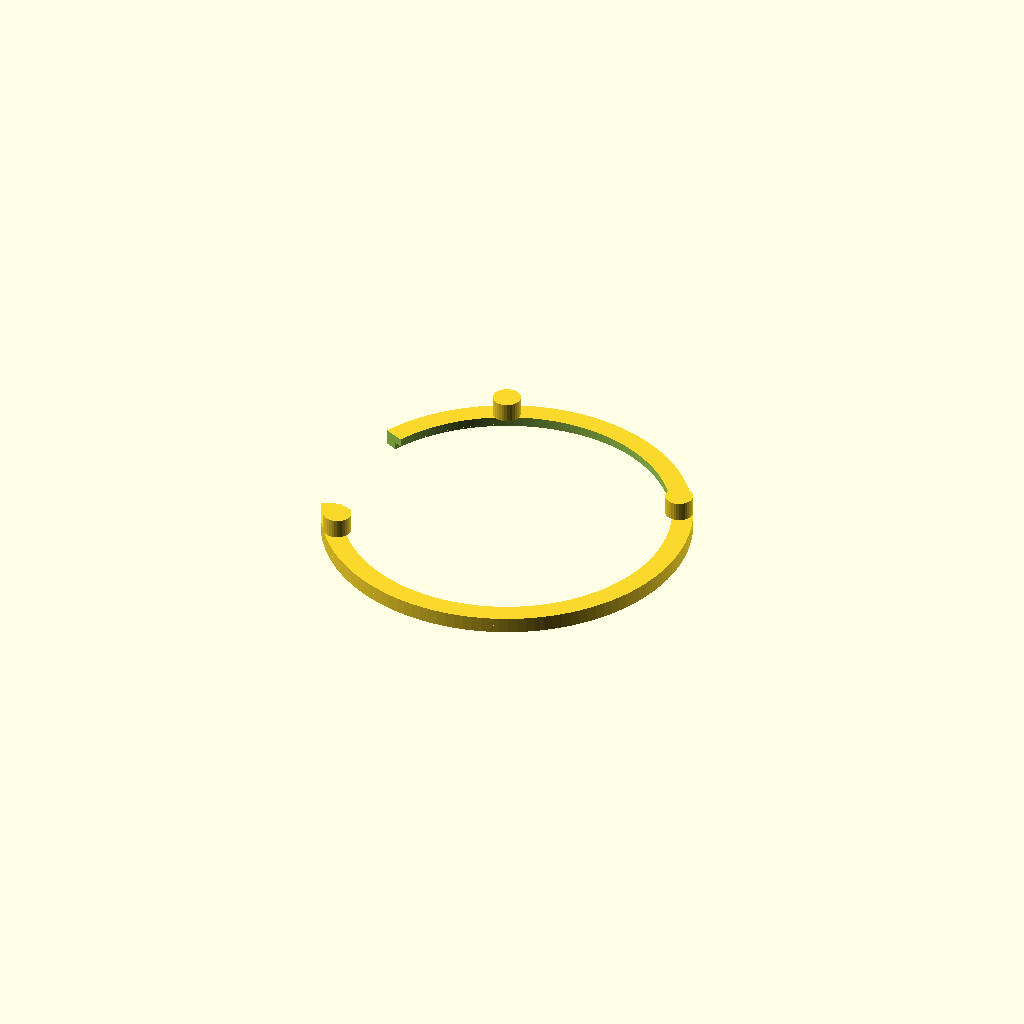
Cell 1: the model at its default parameters.
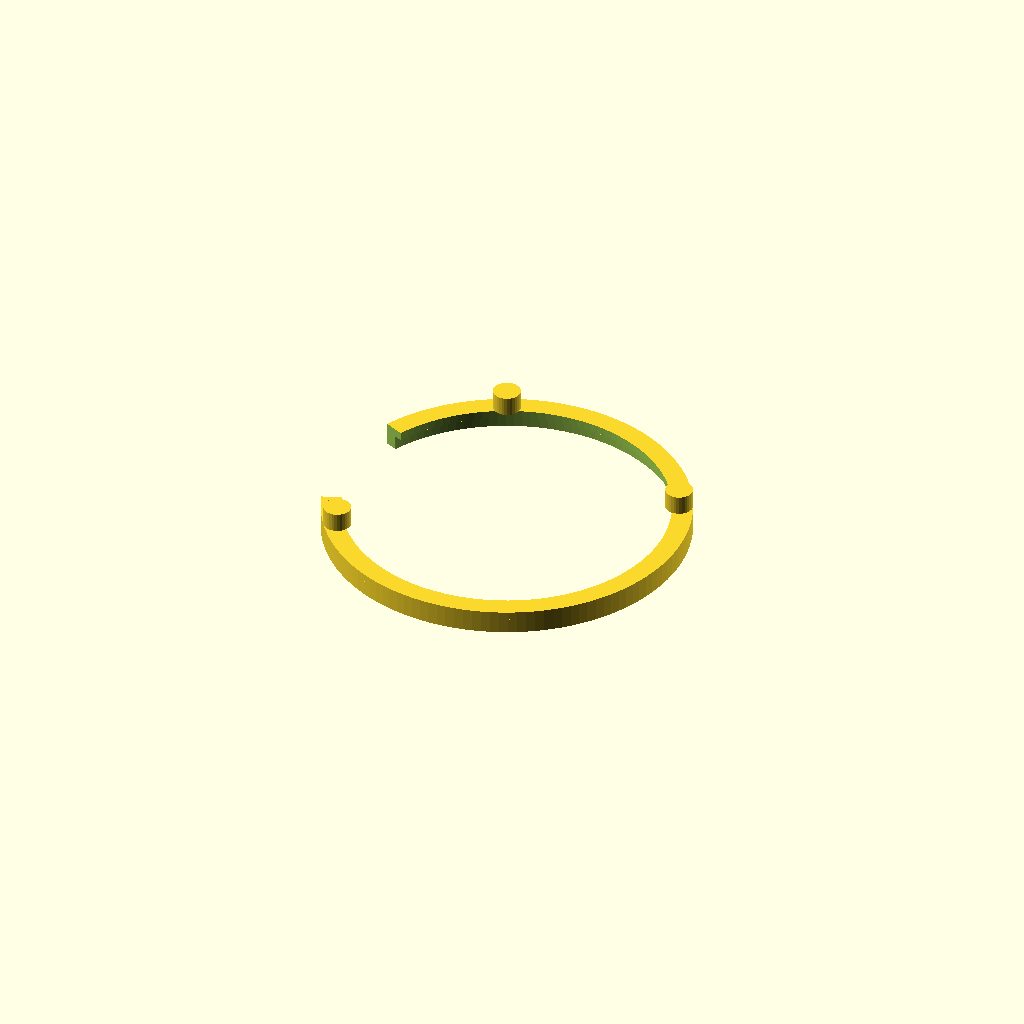
Cell 2 — GLASS_T set to 2.2, the other parameters unchanged.
One fixed orthographic camera (rotation 55°, 0°, 25°; colour scheme Cornfield) for every cell.
Source of the model, hardware/mechanical/bench.scad:
// Rev B bench fixtures: the two printed spacers the bench boards need (docs/rev-b-bench.md).
// Not part of the product: dial_spinner.scad models the device, this file only the bench.
//
//   bench_panel_spacer  holds the 1.75" panel face-up 4 mm over the AMOLED shield, glass on a ledge
//   bench_nfc_spacer    holds the NFC coil plate 3.0 mm over the NFC base, pinned through both boards
//
// Board positions are in the shield's own frame: origin at the glass outline's centre, x toward the
// shield's +x, y UP (KiCad's y is down).  tests/test_bench.py holds these constants to layout.py.

part = "bench_panel_spacer";
fn_big = 128;
fn_small = 32;

// ---- panel spacer -------------------------------------------------------------------------------
GLASS_D      = 48.96;     // Huaxin cover glass (Viewe Ø48.16 sits in the same pocket with 0.4 of play)
GLASS_T      = 1.1;       // cover glass, Huaxin drawing side view
PANEL_BODY_D = 46.35;     // bare panel, largest dimension: must pass inside the ledge
GLASS_Z      = 4.0;       // glass underside above the shield top (the 4 mm the silk says)
HEADER_Z     = 2.54;      // male header plastic on the shield's top: the ring flies over it
RING_Z0      = 2.8;       // ring underside: HEADER_Z + 0.26
RING_RO      = 26.5;
LEDGE_RI     = 23.5;      // glass rests on r 23.5-24.6; the panel body (r <= 23.18) hangs inside
POCKET_D     = GLASS_D + 0.4;
LIP_H        = GLASS_T;   // lip flush with the glass top
FOOT_D       = 4.0;
FOOT_R       = 24.5;
// Clear spots on the routed board at r 24.5 about the glass centre, from a scan of every courtyard and
// pad (>= 0.5 mm clear for a Ø4 foot): 0-55, 100-140, 200-230, 305-355 deg.  These three are each
// >= 7 mm from the nearest part.  Theta CCW seen from the top, 0 toward the shield's +x.
FOOT_THETA   = [25, 115, 215];
// The tail folds under at the panel's left edge (theta 180) to reach J2.  Open the ring there.
TAIL_GAP     = [155, 200];

// ---- NFC stack spacer ---------------------------------------------------------------------------
// Prints flat with nothing hanging: M2 x 4 screws from under the base (its Ø2.2 holes) self-tap into the
// spacer's Ø1.6 holes, and the plate drops in between three tabs at its edge.  Pins both ways would need
// support for one set or the other.
PLATE_HOLE_R = 19.0;      // the locating holes in both boards (layout.py PLATE_HOLE_R)
PLATE_HOLES  = [30, 150, 270];
TAP_D        = 1.6;       // M2 self-tapping into printed plastic
PLATE_R      = 26.6;      // coil plate edge (layout.py PLATE_R)
PLATE_T      = 0.4;
FERRITE_T    = 0.24;      // IFL05K with its adhesive, stuck to the plate's bottom
STACK_GAP    = 3.0;       // base top to plate bottom: puts the coil 3.4 over ground copper, as in the device
NFC_H        = STACK_GAP - FERRITE_T;   // the spacer meets the ferrite, not the plate
NFC_RI       = 16.5;
NFC_RO       = 21.5;      // inside the base's coil contacts W1/W2 (r 22-24, theta 190-210)
ARM_W        = 4.0;
TAB_RI       = PLATE_R + 0.1;           // 0.1 radial play around the plate
TAB_RO       = TAB_RI + 1.0;
TAB_TOP      = STACK_GAP + PLATE_T;     // flush with the plate top: the panel sits on the plate, not the tabs
TAB_W        = 20;        // degrees of arc per tab

// ---- modules (constants above: scadvars reads up to the first module) ------------------------------

// An annulus, optionally with the sector gap[0]..gap[1] (degrees, CCW) cut out of it.
module arc_ring(ri, ro, z0, z1, gap = [0, 0]) {
    difference() {
        translate([0, 0, z0]) difference() {
            cylinder(r = ro, h = z1 - z0, $fn = fn_big);
            translate([0, 0, -0.1]) cylinder(r = ri, h = z1 - z0 + 0.2, $fn = fn_big);
        }
        if (gap[1] > gap[0])
            translate([0, 0, z0 - 0.1]) linear_extrude(z1 - z0 + 0.2)
                polygon(concat([[0, 0]], [for (a = [gap[0] : 2.5 : gap[1]]) 2 * ro * [cos(a), sin(a)]]));
    }
}

module bench_panel_spacer() {
    // ring under the glass edge: ledge at GLASS_Z, lip up to the glass top
    arc_ring(LEDGE_RI, RING_RO, RING_Z0, GLASS_Z, TAIL_GAP);
    arc_ring(POCKET_D / 2, RING_RO, GLASS_Z - 0.01, GLASS_Z + LIP_H, TAIL_GAP);   // overlap: one solid
    for (a = FOOT_THETA) rotate(a) translate([FOOT_R, 0, 0])
        cylinder(d = FOOT_D, h = RING_Z0 + 0.01, $fn = fn_small);
}

module bench_nfc_spacer() {
    difference() {
        union() {
            arc_ring(NFC_RI, NFC_RO, 0, NFC_H);
            for (a = PLATE_HOLES) rotate(a) {
                translate([NFC_RO - 0.5, -ARM_W / 2, 0]) cube([TAB_RO - NFC_RO + 0.5, ARM_W, NFC_H]);
                arc_ring(TAB_RI, TAB_RO, 0, TAB_TOP, [TAB_W / 2, 360 - TAB_W / 2]);
            }
        }
        for (a = PLATE_HOLES) rotate(a) translate([PLATE_HOLE_R, 0, -0.1])
            cylinder(d = TAP_D, h = NFC_H + 0.2, $fn = fn_small);
    }
}

// Exported in print orientation: the panel spacer lip-down (the ring then bridges nothing and the feet
// grow upward), the NFC spacer as modelled.
if (part == "bench_panel_spacer") translate([0, 0, GLASS_Z + LIP_H]) mirror([0, 0, 1]) bench_panel_spacer();
else if (part == "bench_nfc_spacer") bench_nfc_spacer();
else if (part == "assembly_panel") bench_panel_spacer();
Customizer parameters (derived from the source; name, type, default, range or options):
part: string, default "bench_panel_spacer"
fn_big: number, default 128
fn_small: number, default 32
GLASS_D: number, default 48.96
GLASS_T: number, default 1.1
PANEL_BODY_D: number, default 46.35
GLASS_Z: number, default 4
HEADER_Z: number, default 2.54
RING_Z0: number, default 2.8
RING_RO: number, default 26.5
LEDGE_RI: number, default 23.5
FOOT_D: number, default 4
FOOT_R: number, default 24.5
FOOT_THETA: vector, default [25, 115, 215]
TAIL_GAP: vector, default [155, 200]
PLATE_HOLE_R: number, default 19
PLATE_HOLES: vector, default [30, 150, 270]
TAP_D: number, default 1.6
PLATE_R: number, default 26.6
PLATE_T: number, default 0.4
FERRITE_T: number, default 0.24
STACK_GAP: number, default 3
NFC_RI: number, default 16.5
NFC_RO: number, default 21.5
ARM_W: number, default 4
TAB_W: number, default 20
